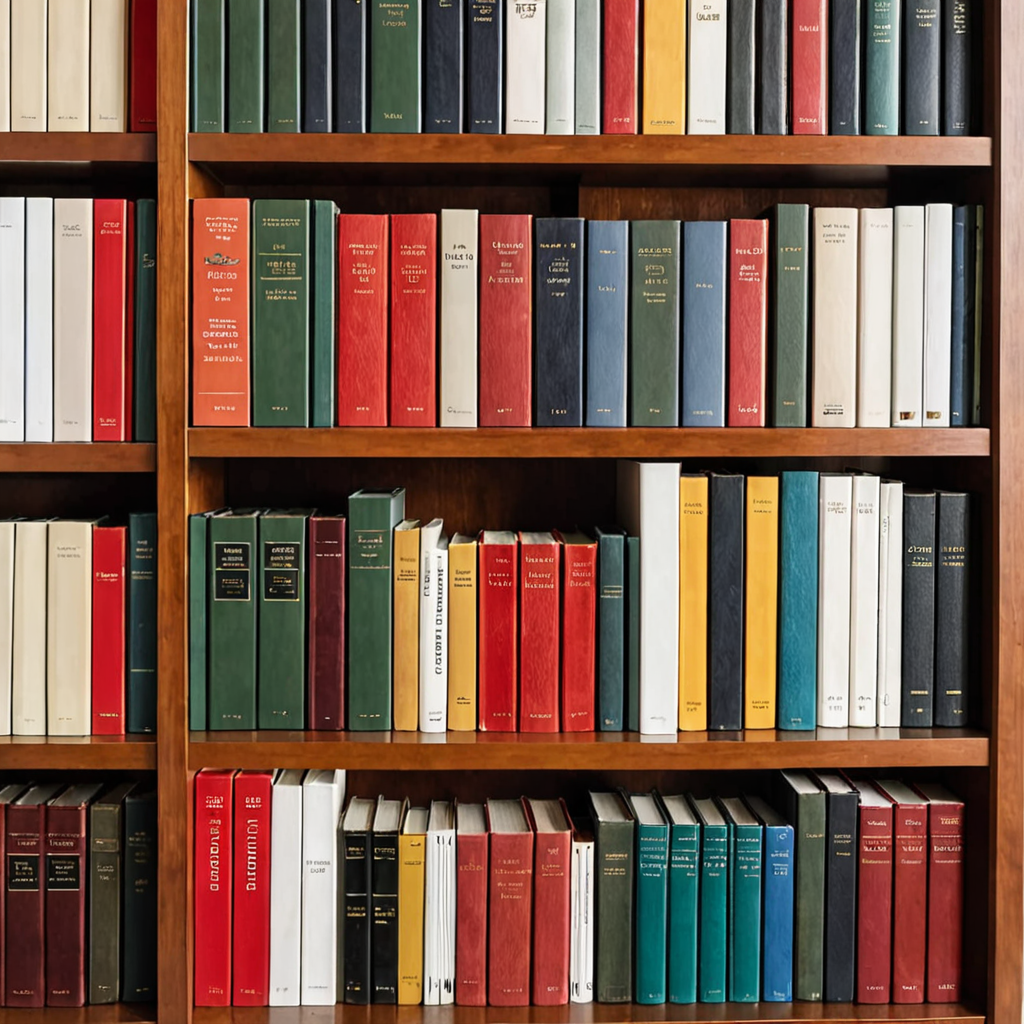
Generation parameters embedded in this image by AUTOMATIC1111 Stable Diffusion web UI or a fork of it (Forge, ...) (PNG 'parameters' text chunk):
bookcase, front view, full books, full frame, zoomed in, section
Negative prompt: text, watermark, low quality, medium quality, blurry, censored, deformed, mutated text, watermark, low quality, medium quality, blurry, censored, deformed, mutated  BadDream FastNegativeV2
Steps: 36, Sampler: DPM++ 2M Karras, CFG scale: 5, Seed: 2917984131, Size: 1024x1024, Model hash: 4726d3bab1, Model: dreamshaperXL_v2TurboDpmppSDE, Version: v1.7.0